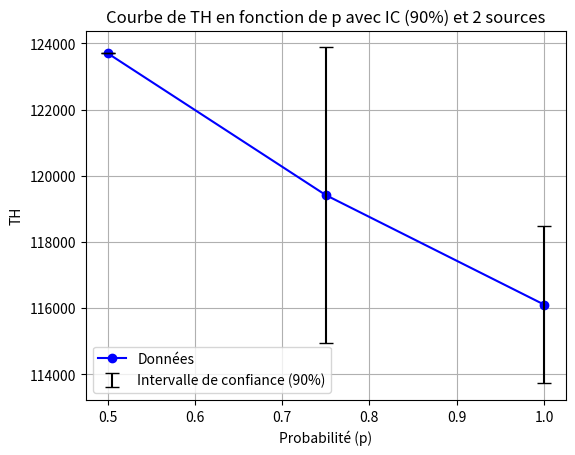

The matplotlib source for this figure:
import numpy as np
import matplotlib.pyplot as plt

# Données fournies
p_values = [0.5, 0.75, 1.0]
s = 2

TH_values = [[123705, 123705, 123705], [124845,  116700, 116700], [ 118275, 116685, 113355]]


lower_bounds = []
upper_bounds = []

# Calcul de l'intervalle de confiance à 90% pour chaque point TH
sample_size = len(TH_values)
standard_deviation = np.std(TH_values, ddof=1)
confidence_level = 0.90
z_score = 1.645  # valeur z pour un intervalle de confiance de 90%
standard_error = standard_deviation / np.sqrt(sample_size)

# Calcul de l'intervalle de confiance à 90% pour chaque groupe de points TH
for TH_group in TH_values:
    sample_size = len(TH_group)
    standard_deviation = np.std(TH_group, ddof=1)
    standard_error = standard_deviation / np.sqrt(sample_size)
    margin_of_error = z_score * standard_error
    mean_TH = np.mean(TH_group)
    lower_bound = mean_TH - margin_of_error
    upper_bound = mean_TH + margin_of_error
    lower_bounds.append(lower_bound)
    upper_bounds.append(upper_bound)

# Calcul de l'erreur pour chaque point
lower_errors = [mean_TH - lower_bound for mean_TH, lower_bound in zip([np.mean(TH_group) for TH_group in TH_values], lower_bounds)]
upper_errors = [upper_bound - mean_TH for mean_TH, upper_bound in zip([np.mean(TH_group) for TH_group in TH_values], upper_bounds)]

# Tracer la courbe avec les barres d'erreur
plt.plot(p_values, [np.mean(TH_group) for TH_group in TH_values], marker='o', linestyle='-', color='b', label='Données')
plt.errorbar(p_values, [np.mean(TH_group) for TH_group in TH_values], yerr=[lower_errors, upper_errors], fmt='none', color='black', capsize=5, label='Intervalle de confiance (90%)')

# Ajouter des flèches aux axes
plt.annotate('', xy=(1, 0), xytext=(0, 0), arrowprops=dict(arrowstyle='->'))
plt.annotate('', xy=(0, 1), xytext=(0, 0), arrowprops=dict(arrowstyle='->'))

# Augmenter l'espace à gauche du graphique
plt.subplots_adjust(left=0.15)

plt.xlabel('Probabilité (p)')
plt.ylabel('TH')
plt.title('Courbe de TH en fonction de p avec IC (90%) et 2 sources')
plt.grid(True)
plt.legend()
plt.show()